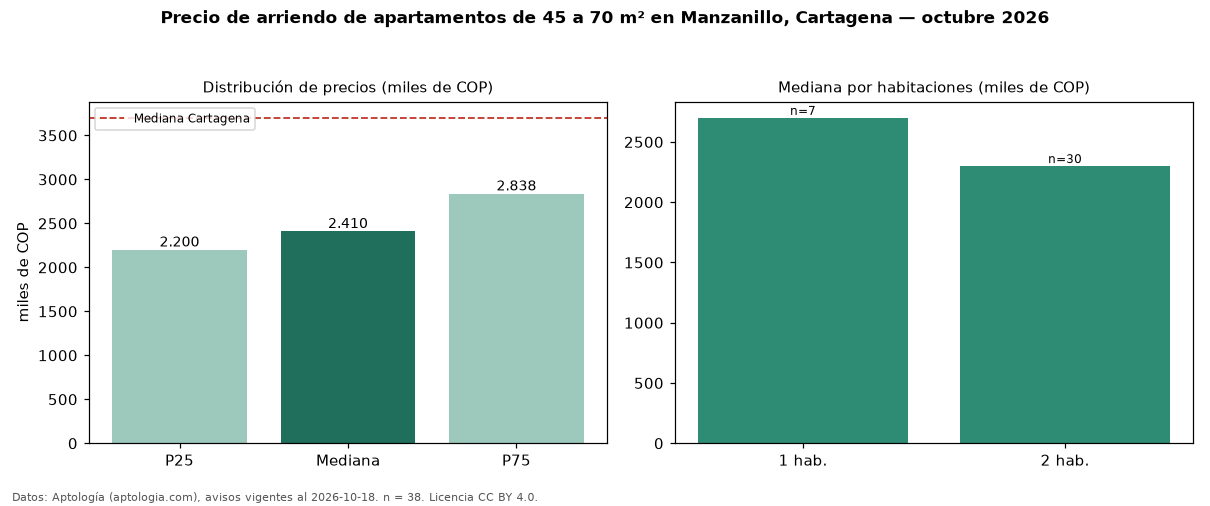

The data file committed next to this chart (first rows):
seccion, metrica, valor, moneda, n
filtro, area2, de 45 a 70 m², , 38
precio, p25, 2200000, COP, 38
precio, mediana, 2410000, COP, 38
precio, p75, 2837500, COP, 38
precio, minimo, 1760000, COP, 38
precio, maximo, 5000000, COP, 38
m2, mediana_precio_m2, 42320, COP, 38
m2, area_mediana_m2, 57.5, m2, 38
admin, mediana_admin_mes, 267300, COP, 21
banos, mediana_banos, 2.0, , 
parqueadero, pct_con_parqueadero, 93.8, %, 32
estrato, estrato_mas_frecuente, 4, , 38
habitaciones, 1, 2700000, COP, 7
habitaciones, 2, 2300000, COP, 30
ciudad, mediana_ciudad_referencia, 3700000, COP, 
ciudad, mediana_m2_ciudad, 44118, COP, 
fuente, fecha_datos, 2026-10-18, , 
fuente, atribucion, https://www.aptologia.com/arriendo/carta…, , 
fuente, licencia, CC BY 4.0, , 
